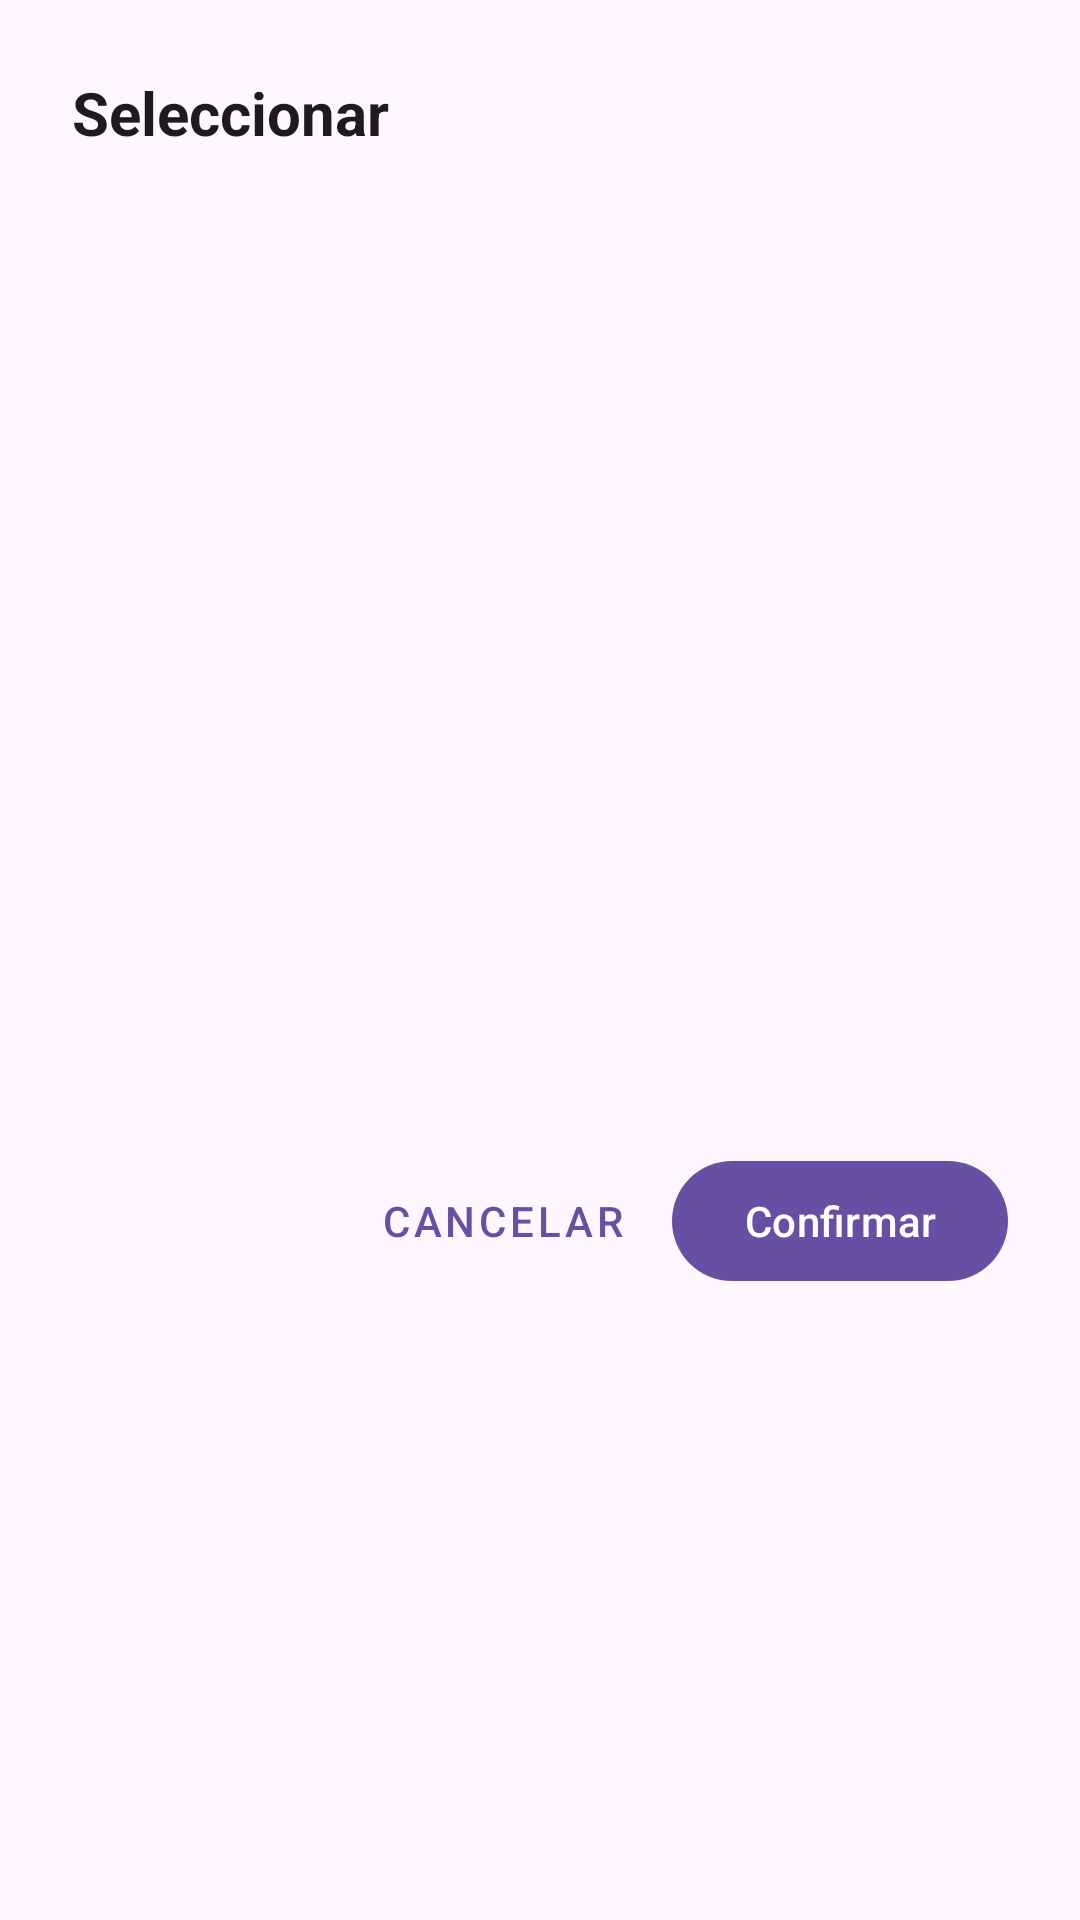

This screen was rendered from an Android layout file. Write that file and the resources it references.
<!-- AndroidManifest.xml: application theme Theme.Nexu -->
<!-- res/layout/dialog_select_contacts.xml -->
<?xml version="1.0" encoding="utf-8"?>
<LinearLayout xmlns:android="http://schemas.android.com/apk/res/android"
    android:layout_width="match_parent"
    android:layout_height="wrap_content"
    android:orientation="vertical"
    android:padding="24dp"
    android:background="@drawable/button_rounded"
    android:backgroundTint="?android:colorBackground">

    <TextView
        android:id="@+id/tvDialogTitle"
        android:layout_width="wrap_content"
        android:layout_height="wrap_content"
        android:text="Seleccionar"
        android:textSize="20sp"
        android:textStyle="bold"
        android:textColor="?android:textColorPrimary"
        android:layout_marginBottom="16dp"/>

    <androidx.recyclerview.widget.RecyclerView
        android:id="@+id/rvDialogContacts"
        android:layout_width="match_parent"
        android:layout_height="300dp"
        android:layout_marginBottom="16dp"/>

    <LinearLayout
        android:layout_width="match_parent"
        android:layout_height="wrap_content"
        android:orientation="horizontal"
        android:gravity="end">

        <com.google.android.material.button.MaterialButton
            android:id="@+id/btnDialogCancel"
            android:layout_width="wrap_content"
            android:layout_height="wrap_content"
            android:text="Cancelar"
            style="@style/Widget.MaterialComponents.Button.TextButton"
            android:layout_marginEnd="8dp"/>

        <com.google.android.material.button.MaterialButton
            android:id="@+id/btnDialogConfirm"
            android:layout_width="wrap_content"
            android:layout_height="wrap_content"
            android:text="Confirmar"/>
    </LinearLayout>
</LinearLayout>
<!-- resources referenced by this layout -->
<resources>
  <!-- drawable button_rounded (drawable) -->
  <?xml version="1.0" encoding="utf-8"?>
  <shape xmlns:android="http://schemas.android.com/apk/res/android"
      android:shape="rectangle">
      <corners android:radius="24dp" />
      <solid android:color="@color/button_bg" />
  </shape>
  <style name="Theme.Nexu" parent="Base.Theme.Nexu" />
  <color name="button_bg">#00B8D4</color>
  <style name="Base.Theme.Nexu" parent="Theme.Material3.DayNight.NoActionBar">
      </style>
</resources>
